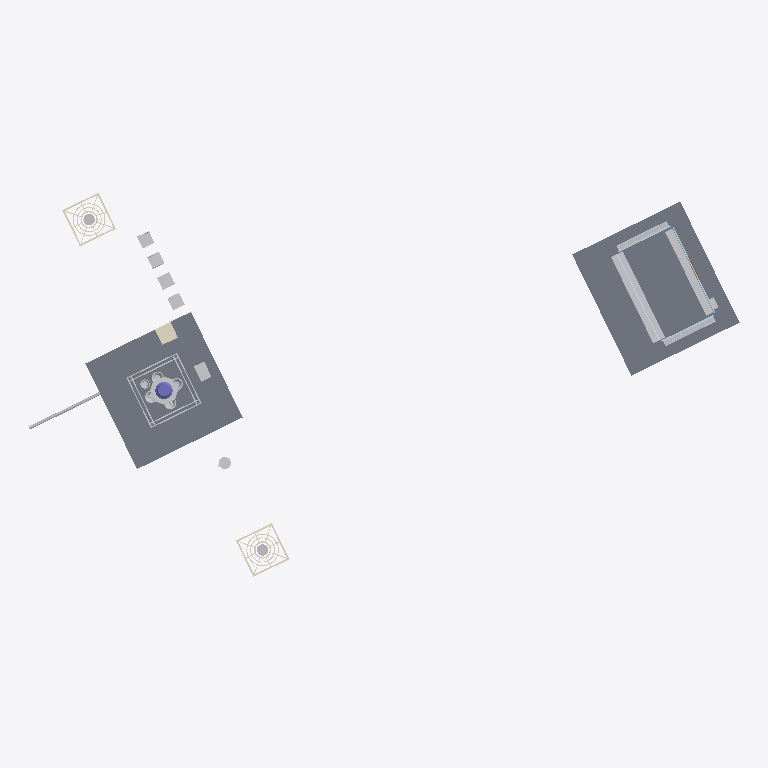
Plan cut of the same IFC building model at storey 'Passeig central de La Rambla · Promenade level' (level 0.00 m, cut at 1.40 m), seen from above with north up, elements coloured by IFC class: 22 other elements (light grey), 4 slabs (grey), 3 coverings (cream), 1 plate (pale blue), 1 column (violet). Cut surfaces are drawn darker.
Extent 24.8 m × 13.4 m × 6.2 m (x, y, z). Storeys (1): Passeig central de La Rambla · Promenade level at 0.00 m. Elements (63): 9 IfcFurniture, 9 IfcSanitaryTerminal, 7 IfcMember, 5 IfcLightFixture, 4 IfcLamp, 4 IfcSlab, 3 IfcCovering, 3 IfcPipeSegment, 2 IfcBuildingElementProxy, 2 IfcColumn, 2 IfcGeographicElement, 2 IfcPlate.

HEADER;
FILE_DESCRIPTION(('ViewDefinition [CoordinationView]'),'2;1');
FILE_NAME('','2026-10-01T14:01:43',(''),(''),'IfcOpenShell 0.9.0alpha0-8c614fa','IfcOpenShell 0.9.0alpha0-8c614fa','');
FILE_SCHEMA(('IFC4X3'));
ENDSEC;
DATA;
#17=IFCPROJECT('3bp0tGmLDDAP8tHrdrnuD_',#5,'Capçalera de La Rambla — Font de Canaletes','Illustrative IFC4X3 model (≈LOD 400 geometry, LOD 500-style asset data with demo values). Positions © OpenStreetMap contributors (ODbL); pavement level measured on the ICGC 3D mesh. Not the owners'' as',$,$,$,(#15),#11);
#22=IFCSITE('3dhxn7Mkj2uBSDAKa_VfL8',#5,'La Rambla de Canaletes, upper end',$,$,#21,$,$,.ELEMENT.,(41,23,6,579599),(2,10,12,633600),14.81,$,$);
#24=IFCBUILDING('36B1WvgKTEe9cs8_B21ys5',#5,'Capçalera de La Rambla · Font i quiosc de Canaletes','Illustrative IFC4X3 model (≈LOD 400 geometry, LOD 500-style asset data with demo values). Positions © OpenStreetMap contributors (ODbL); pavement level measured on the ICGC 3D mesh. Not the owners'' as',$,#23,$,$,.ELEMENT.,$,$,$);
#228=IFCBUILDINGSTOREY('1imkBHIpP0hAzvZyC7bUbK',#5,'Passeig central de La Rambla · Promenade level','The central promenade of La Rambla de Canaletes, at the fountain''s pavement',$,#227,$,$,.ELEMENT.,0.0);
#3989=IFCSLAB('2rZ6EX3X57XPyZkxMO7Q74',#5,'Paviment de la Rambla · Paving patch (fountain)',$,'Rambla wave-pattern terrazzo over the cut-out (covers the mesh where this model replaces it)',#3988,#3987,'RCAN-SLB-002',.PAVING.);
#5826=IFCSLAB('0zs$pGGOv5OwzTAFVuueMG',#5,'Paviment de la Rambla · Paving patch (kiosk)',$,'Rambla wave-pattern terrazzo over the cut-out (covers the mesh where this model replaces it)',#5825,#5824,'RCAN-SLB-004',.PAVING.);
#4073=IFCSLAB('3Xcg2S7o9DPfu17k30rAa6',#5,'Bancada del quiosc · Kiosk base',$,'Steel base frame with chequer floor',#4072,#4071,'RCAN-SLB-003',.BASESLAB.);
#5393=IFCBUILDINGELEMENTPROXY('3Y83z$DAH2BuIDF5tweiFL',#5,'Publicacions exposades · Publications on display',$,'Newspapers and magazines (stock, not an asset)',#5392,#5391,'RCAN-PRX-002',.USERDEFINED.);
#4454=IFCFURNITURE('0cOdWdXOf3oehaKxvC5sty',#5,'Prestatgeria interior · Rear shelving',$,'Plywood shelving on the rear wall',#4453,#4452,'RCAN-ELM-024',.SHELF.);
#304=IFCSLAB('28mrxiABD6exQfAjM0Gryg',#5,'Sòcol de pedra · Granite plinth (two steps)',$,'Octagonal granite plinth, two steps',#303,#302,'RCAN-SLB-001',.BASESLAB.);
#7023=IFCCOVERING('2zakUgMQT839jQpuw1a0fc',#5,'Escocell 1 · Tree grate',$,'Cast-iron tree grate 1 400 × 1 400',#7022,#7021,'RCAN-COV-002',.USERDEFINED.);
#7271=IFCCOVERING('0d_AqajhH85hT9zL6RjyNQ',#5,'Escocell 2 · Tree grate',$,'Cast-iron tree grate 1 400 × 1 400',#7270,#7269,'RCAN-COV-003',.USERDEFINED.);
#1193=IFCWASTETERMINAL('1xhiicwYTAsB90BchxwQNZ',#5,'Reixa de desguàs · Drain grate around the plinth',$,'Cast-iron slotted grate 180 mm over a perimeter channel',#1192,#1191,'RCAN-ELM-001',.GULLYTRAP.);
#4351=IFCFURNITURE('1uElhDTn16oeuWkw7RAue5',#5,'Taulell · Counter',$,'Stainless counter, folding front flap',#4350,#4349,'RCAN-ELM-023',.USERDEFINED.);
#4222=IFCPLATE('3hzlwYeGn5Y92ZbliQM9CB',#5,'Panells de tancament · Enclosure panels',$,'Insulated steel sandwich panel 40 mm, RAL 6009',#4221,#4220,'RCAN-PLT-001',.SHEET.);
#1310=IFCBUILDINGELEMENTPROXY('3XGWtSvv16hw6rjGf_zl0p',#5,'Pedestal de fosa · Cast-iron pedestal',$,'Octagonal cast-iron pedestal housing the riser',#1309,#1308,'RCAN-PRX-001',.USERDEFINED.);
#3843=IFCCOVERING('0qsL2QJM98qwKxy2BSLNxF',#5,'Tapa de l''arqueta · Chamber cover',$,'Ductile-iron cover 600 × 600, B125, marked «AIGUA»',#3842,#3841,'RCAN-COV-001',.USERDEFINED.);
#3721=IFCPIPESEGMENT('1$$wP49Dr9TOc36D70pBak',#5,'Desguàs de la canal · Channel drain pipe',$,'PVC-U DN110 drain to the carriageway sewer',#3720,#3719,'RCAN-ELM-018',.RIGIDSEGMENT.);
#2130=IFCCOLUMN('3Nim7ME7L9Kgztlfa6PkdP',#5,'Columna estriada · Fluted column',$,'Fluted cast-iron column with base moulding, collar and capital',#2129,#2128,'RCAN-COL-001',.USERDEFINED.);
#3479=IFCSIGN('3WCzLtK09DiR2yecPEAZrb',#5,'Placa de la llegenda · Floor plaque',$,'Bronze plaque set in the paving',#3478,#3477,'RCAN-ELM-015',.MARKER.);
#6556=IFCFURNITURE('23yK1zfIX1fukKdqa6pt7C',#5,'Cadira de la Rambla 3 · Rambla chair 3',$,'Individual steel chair with arms, slatted seat and back, bolted to the paving',#6555,#6554,'RCAN-ELM-032',.CHAIR.);
#6790=IFCFURNITURE('3znlnMlrH3ehXZc0CktM43',#5,'Cadira de la Rambla 4 · Rambla chair 4',$,'Individual steel chair with arms, slatted seat and back, bolted to the paving',#6789,#6788,'RCAN-ELM-033',.CHAIR.);
#6090=IFCFURNITURE('32EX1wjjrEpujy522gHEmr',#5,'Cadira de la Rambla 1 · Rambla chair 1',$,'Individual steel chair with arms, slatted seat and back, bolted to the paving',#6089,#6088,'RCAN-ELM-030',.CHAIR.);
#6323=IFCFURNITURE('0Q4BYIi2rEMPqlYoEEWtUE',#5,'Cadira de la Rambla 2 · Rambla chair 2',$,'Individual steel chair with arms, slatted seat and back, bolted to the paving',#6322,#6321,'RCAN-ELM-031',.CHAIR.);
#4833=IFCFURNITURE('0L_VSz$n58D9QfXXDRFw61',#5,'Expositor lateral · Display rack (up-Rambla end)',$,'Five-tier steel magazine rack on the end wall',#4832,#4831,'RCAN-ELM-025',.SHELF.);
#5212=IFCFURNITURE('1vq2ZMmq12yA3EW$WfADZs',#5,'Expositor lateral · Display rack (down-Rambla end)',$,'Five-tier steel magazine rack on the end wall',#5211,#5210,'RCAN-ELM-026',.SHELF.);
#6853=IFCFURNITURE('1s1ONr9xn5UPMjK6S$bnNm',#5,'Paperera · Litter bin',$,'Litter bin 60 l on post',#6852,#6851,'RCAN-ELM-034',.USERDEFINED.);
#7344=IFCGEOGRAPHICELEMENT('2CtYPWk8v5OAd8Pqs5QMNz',#5,'Plàtan 2 · Plane tree 2',$,'Street tree (trunk and first limbs; the crown is in the ICGC mesh)',#7343,#7342,'RCAN-ELM-036',.VEGETATION.);
#7096=IFCGEOGRAPHICELEMENT('3ot9iGBnj7HRO$mP1yyJJY',#5,'Plàtan 1 · Plane tree 1',$,'Street tree (trunk and first limbs; the crown is in the ICGC mesh)',#7095,#7094,'RCAN-ELM-035',.VEGETATION.);
#1538=IFCSANITARYTERMINAL('2CYDxH_lvE8e$eTyi_$e6W',#5,'Pica 2 · Basin 2 (promenade side)',$,'Small cast-iron basin on a corbel, drains to the channel',#1537,#1536,'RCAN-ELM-004',.SINK.);
#1843=IFCSANITARYTERMINAL('1Xx5Bbpqb3swEDNPndpv6E',#5,'Pica 4 · Basin 4 (carriageway side)',$,'Small cast-iron basin on a corbel, drains to the channel',#1842,#1841,'RCAN-ELM-008',.SINK.);
#1691=IFCSANITARYTERMINAL('0NzkQymtz7RO2GqimDIG_S',#5,'Pica 3 · Basin 3 (up-Rambla)',$,'Small cast-iron basin on a corbel, drains to the channel',#1690,#1689,'RCAN-ELM-006',.SINK.);
#1386=IFCSANITARYTERMINAL('163_hejlDFPwThgEoyX$kj',#5,'Pica 1 · Basin 1 (down-Rambla)',$,'Small cast-iron basin on a corbel, drains to the channel',#1385,#1384,'RCAN-ELM-002',.SINK.);
#1989=IFCSANITARYTERMINAL('0yEUtfSv96ywSYREIzQ6sG',#5,'Abeurador per a gossos · Dog bowl',$,'Low drinking bowl for dogs with its own spout',#1988,#1987,'RCAN-ELM-010',.USERDEFINED.);
#5782=IFCELECTRICDISTRIBUTIONBOARD('2xjZpJBmz83f1qrYcOGpU8',#5,'Quadre elèctric · Service board',$,'Supply pillar with meter and RCD, 5.75 kW',#5781,#5780,'RCAN-ELM-029',.DISTRIBUTIONBOARD.);
ENDSEC;
